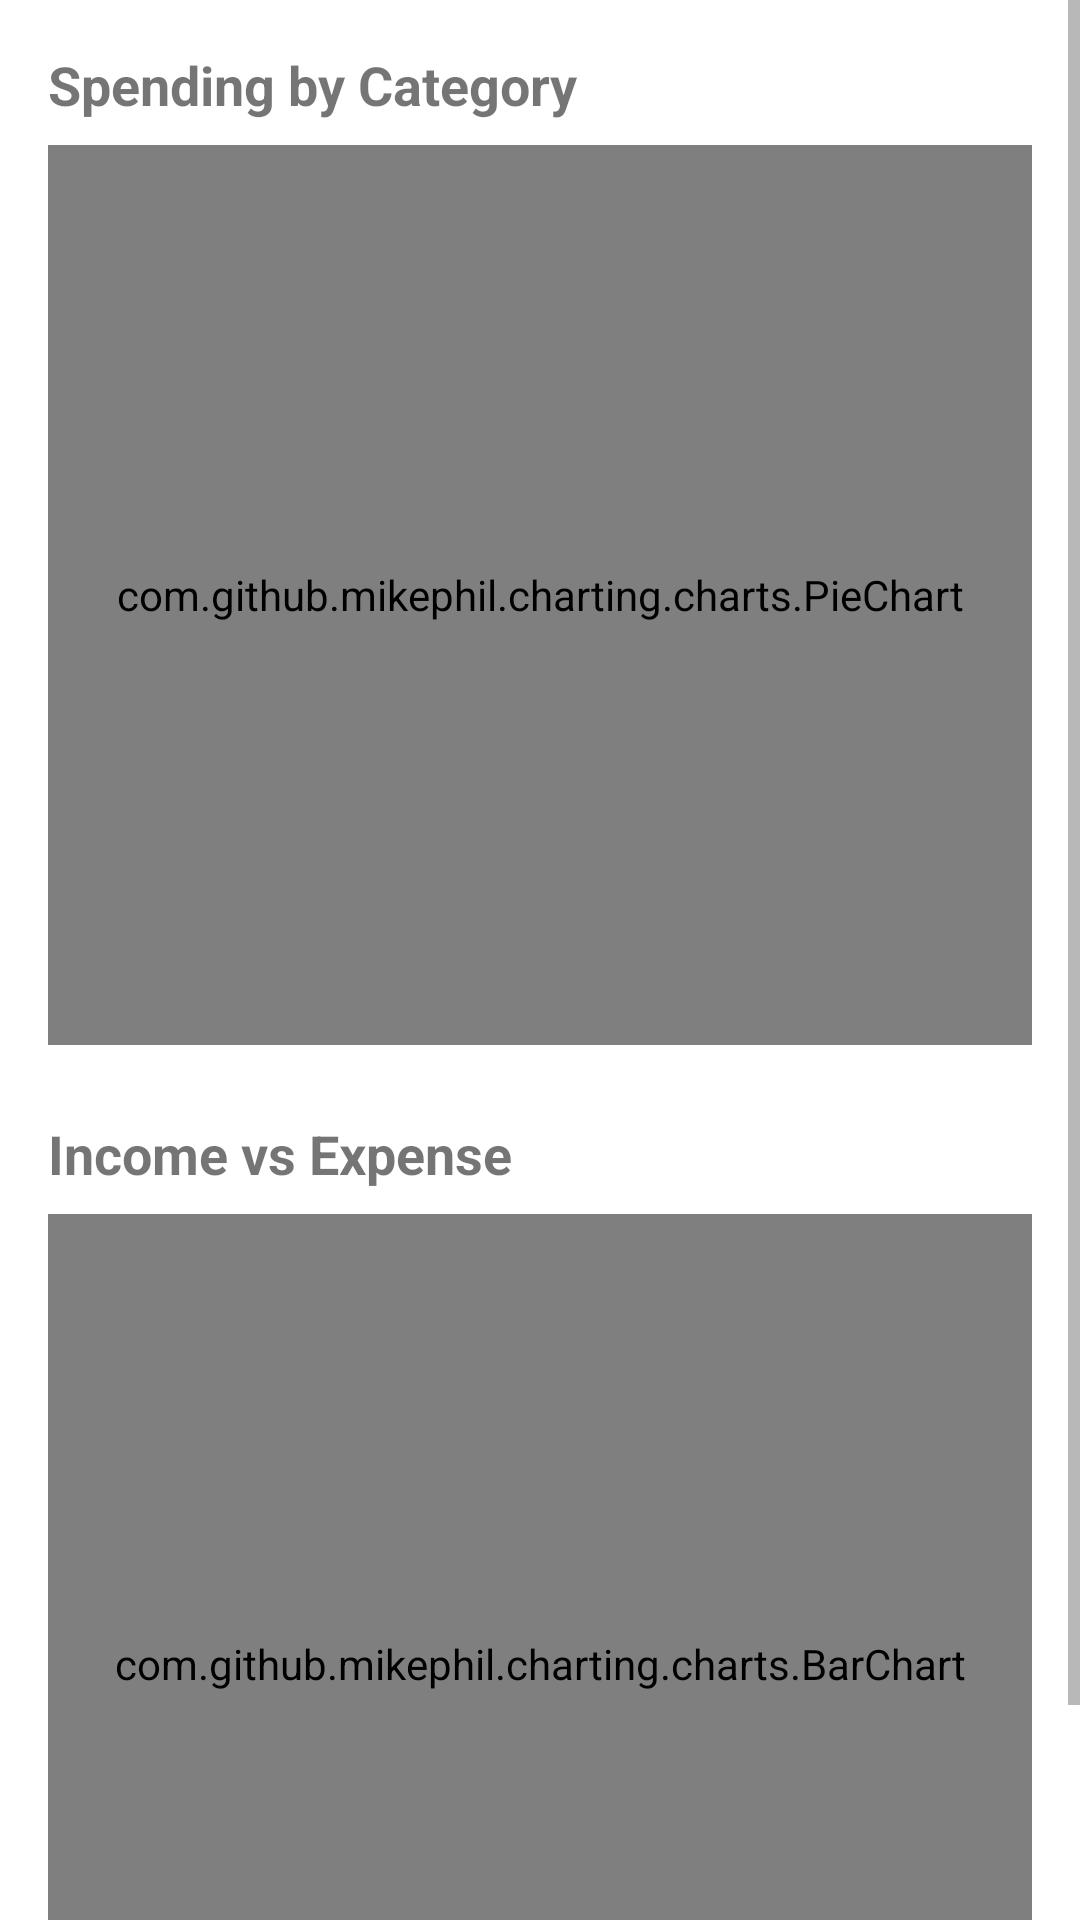

Here is an Android app screen rendered from its layout file. Give the layout XML and the strings, colors and styles it references.
<!-- AndroidManifest.xml: application theme Theme.PasswordManager -->
<!-- res/layout/fragment_expense_analytics.xml -->
<?xml version="1.0" encoding="utf-8"?>
<ScrollView xmlns:android="http://schemas.android.com/apk/res/android"
    xmlns:app="http://schemas.android.com/apk/res-auto"
    android:layout_width="match_parent"
    android:layout_height="match_parent">

    <LinearLayout
        android:layout_width="match_parent"
        android:layout_height="wrap_content"
        android:orientation="vertical"
        android:padding="16dp">

        <TextView
            android:layout_width="wrap_content"
            android:layout_height="wrap_content"
            android:text="Spending by Category"
            android:textSize="18sp"
            android:textStyle="bold" />

        <com.github.mikephil.charting.charts.PieChart
            android:id="@+id/categoryPieChart"
            android:layout_width="match_parent"
            android:layout_height="300dp"
            android:layout_marginTop="8dp" />

        <TextView
            android:layout_width="wrap_content"
            android:layout_height="wrap_content"
            android:layout_marginTop="24dp"
            android:text="Income vs Expense"
            android:textSize="18sp"
            android:textStyle="bold" />

        <com.github.mikephil.charting.charts.BarChart
            android:id="@+id/incomeExpenseBarChart"
            android:layout_width="match_parent"
            android:layout_height="300dp"
            android:layout_marginTop="8dp" />

    </LinearLayout>
</ScrollView>
<!-- resources referenced by this layout -->
<resources>
  <style name="Theme.PasswordManager" parent="Theme.MaterialComponents.DayNight.NoActionBar">
          
          <item name="colorPrimary">@color/purple_500</item>
          <item name="colorPrimaryVariant">@color/purple_700</item>
          <item name="colorOnPrimary">@color/white</item>
          
          <item name="colorSecondary">@color/teal_200</item>
          <item name="colorSecondaryVariant">@color/teal_700</item>
          <item name="colorOnSecondary">@color/black</item>
          
          <item name="android:statusBarColor" tools:targetApi="l">?attr/colorPrimaryVariant</item>
  
          
          <item name="android:textColorPrimary">@color/black</item>
          <item name="android:textColorSecondary">#8A000000</item> 
  
          
          <item name="pinViewStyle">@style/PinWidget.PinView</item>
      </style>
  <color name="purple_500">#FF6200EE</color>
  <color name="purple_700">#FF3700B3</color>
  <color name="white">#FFFFFFFF</color>
  <color name="teal_200">#FF03DAC5</color>
  <color name="teal_700">#FF018786</color>
  <color name="black">#FF000000</color>
</resources>
